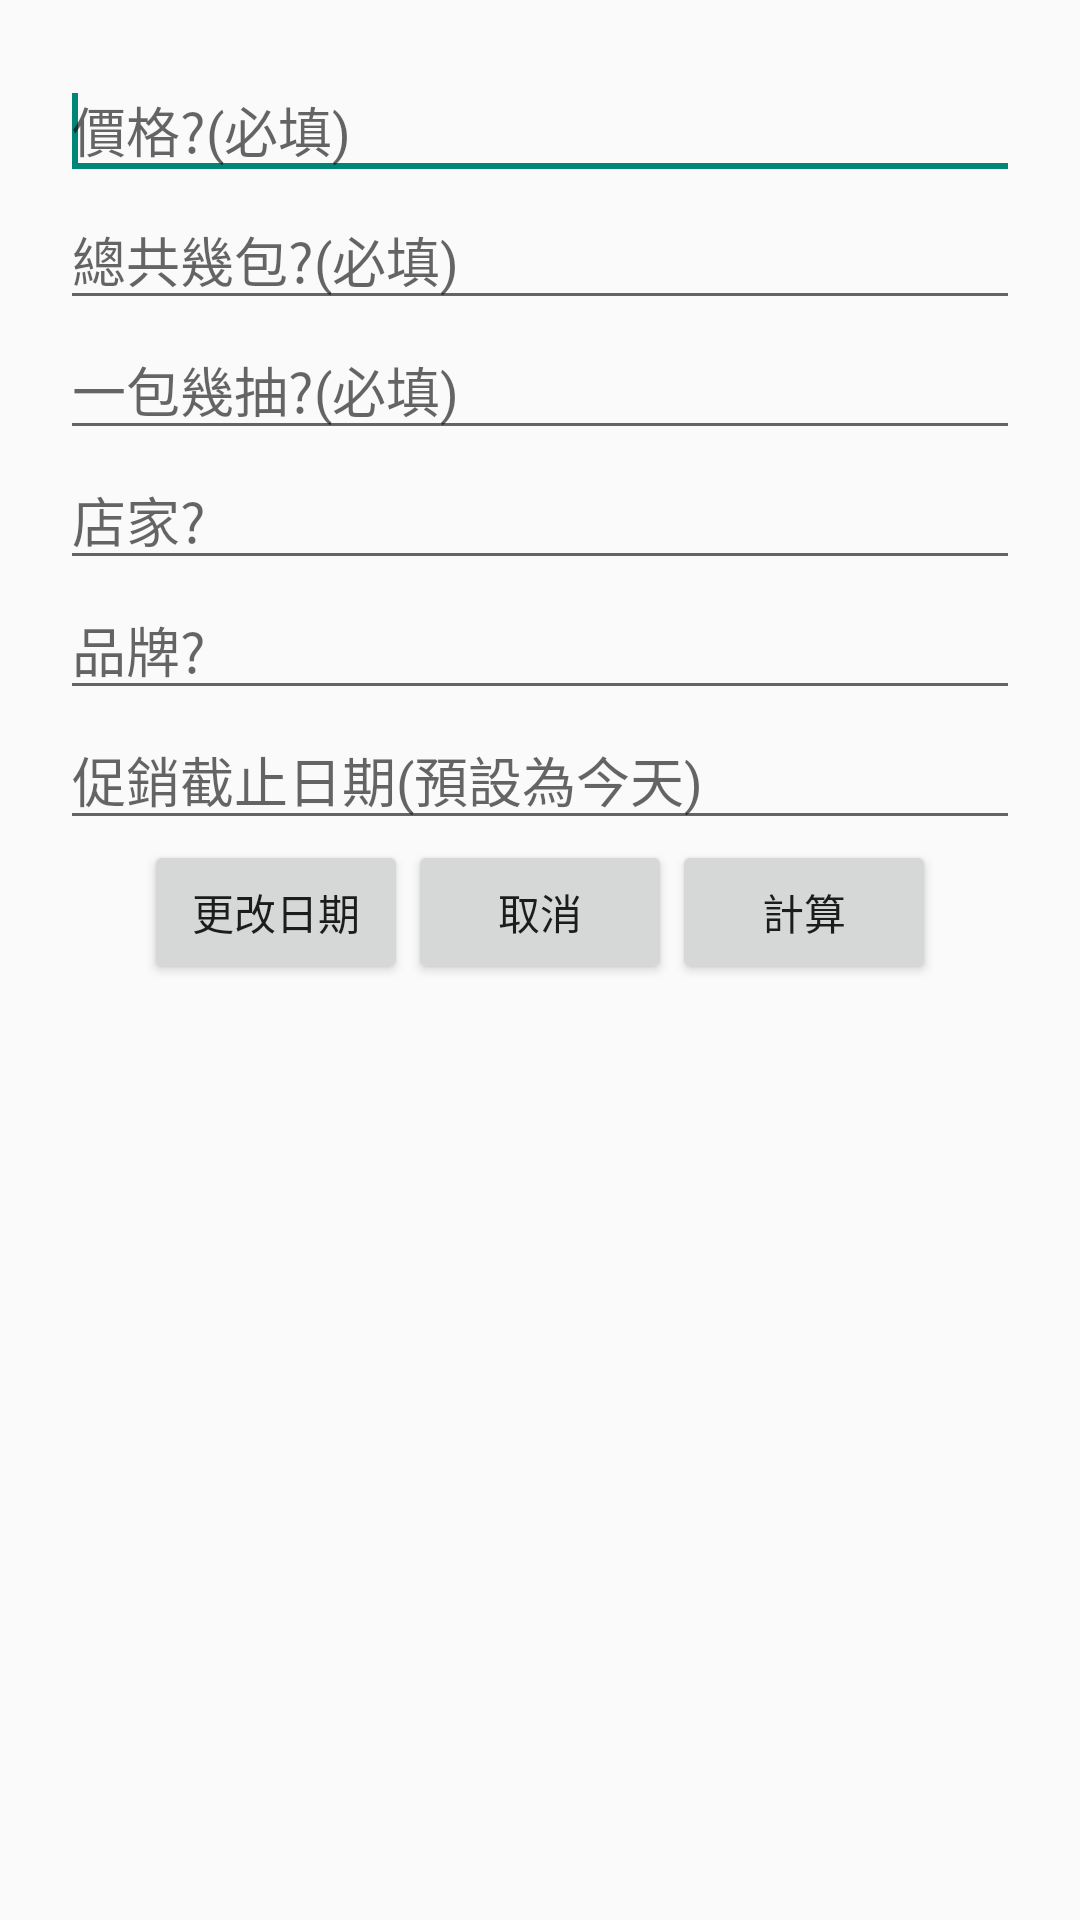

Produce the Android XML layout that renders to this screen, including the resource entries it uses.
<!-- AndroidManifest.xml: application theme AppTheme -->
<!-- res/layout/activity_add_record.xml -->
<?xml version="1.0" encoding="utf-8"?>
<ScrollView xmlns:android="http://schemas.android.com/apk/res/android"
    android:id="@+id/scroll"
    android:orientation="vertical"
    android:layout_width="fill_parent"
    android:layout_height="fill_parent" >

<LinearLayout
    android:layout_width="match_parent"
    android:layout_height="match_parent"
    android:orientation="vertical"
    android:padding="20dp" >

    <EditText
        android:id="@+id/add_edittext1"
        android:layout_width="match_parent"
        android:layout_height="wrap_content"
        android:singleLine="true"
        android:numeric="integer"
        android:ems="10"
        android:hint="@string/enter_title" >

        <requestFocus />
    </EditText>

    <EditText
        android:id="@+id/add_edittext2"
        android:layout_width="match_parent"
        android:layout_height="wrap_content"
        android:numeric="integer"
        android:ems="10"
        android:hint="總共幾包?(必填)">
    </EditText>
    <EditText
        android:id="@+id/add_edittext3"
        android:layout_width="match_parent"
        android:layout_height="wrap_content"
        android:numeric="integer"
        android:ems="10"
        android:hint="一包幾抽?(必填)" >
    </EditText>

    <EditText
        android:id="@+id/add_edittext4"
        android:layout_width="match_parent"
        android:layout_height="wrap_content"
        android:ems="10"
        android:hint="店家?"
        android:inputType="textMultiLine"
        android:minLines="1" >
    </EditText>

    <EditText
        android:id="@+id/add_edittext5"
        android:layout_width="match_parent"
        android:layout_height="wrap_content"
        android:ems="10"
        android:hint="品牌?"
        android:inputType="textMultiLine"
        android:minLines="1" >
    </EditText>
    <EditText
        android:id="@+id/add_date_edittext"
        android:layout_width="match_parent"
        android:layout_height="wrap_content"
        android:ems="10"
        android:hint="促銷截止日期(預設為今天)"
        android:inputType="textMultiLine"
        android:minLines="1" >
    </EditText>

    <LinearLayout
        android:layout_width="fill_parent"
        android:layout_height="wrap_content"
        android:weightSum="2"
        android:gravity="center_horizontal"
        android:orientation="horizontal" >

        <Button
            android:id="@+id/date_button"
            android:layout_width="wrap_content"
            android:layout_height="wrap_content"
            android:layout_gravity="center"
            android:text="更改日期"
            android:onClick="setDate" />
        <Button
            android:id="@+id/cancel_record"
            android:layout_width="wrap_content"
            android:layout_height="wrap_content"
            android:layout_gravity="center"
            android:text="取消" />
        <Button
            android:id="@+id/add_record"
            android:layout_width="wrap_content"
            android:layout_height="wrap_content"
            android:layout_gravity="center"
            android:text="計算" />

    </LinearLayout>

</LinearLayout>
</ScrollView>
<!-- resources referenced by this layout -->
<resources>
  <string name="enter_title">價格?(必填)</string>
  <style name="AppTheme" parent="Theme.AppCompat.Light.NoActionBar">
          <item name="colorPrimary">@color/colorPrimary</item>
          <item name="colorPrimaryDark">@color/colorPrimaryDark</item>
  
          
      </style>
  <color name="colorPrimary">#3f51b5</color>
  <color name="colorPrimaryDark">#283593</color>
</resources>
